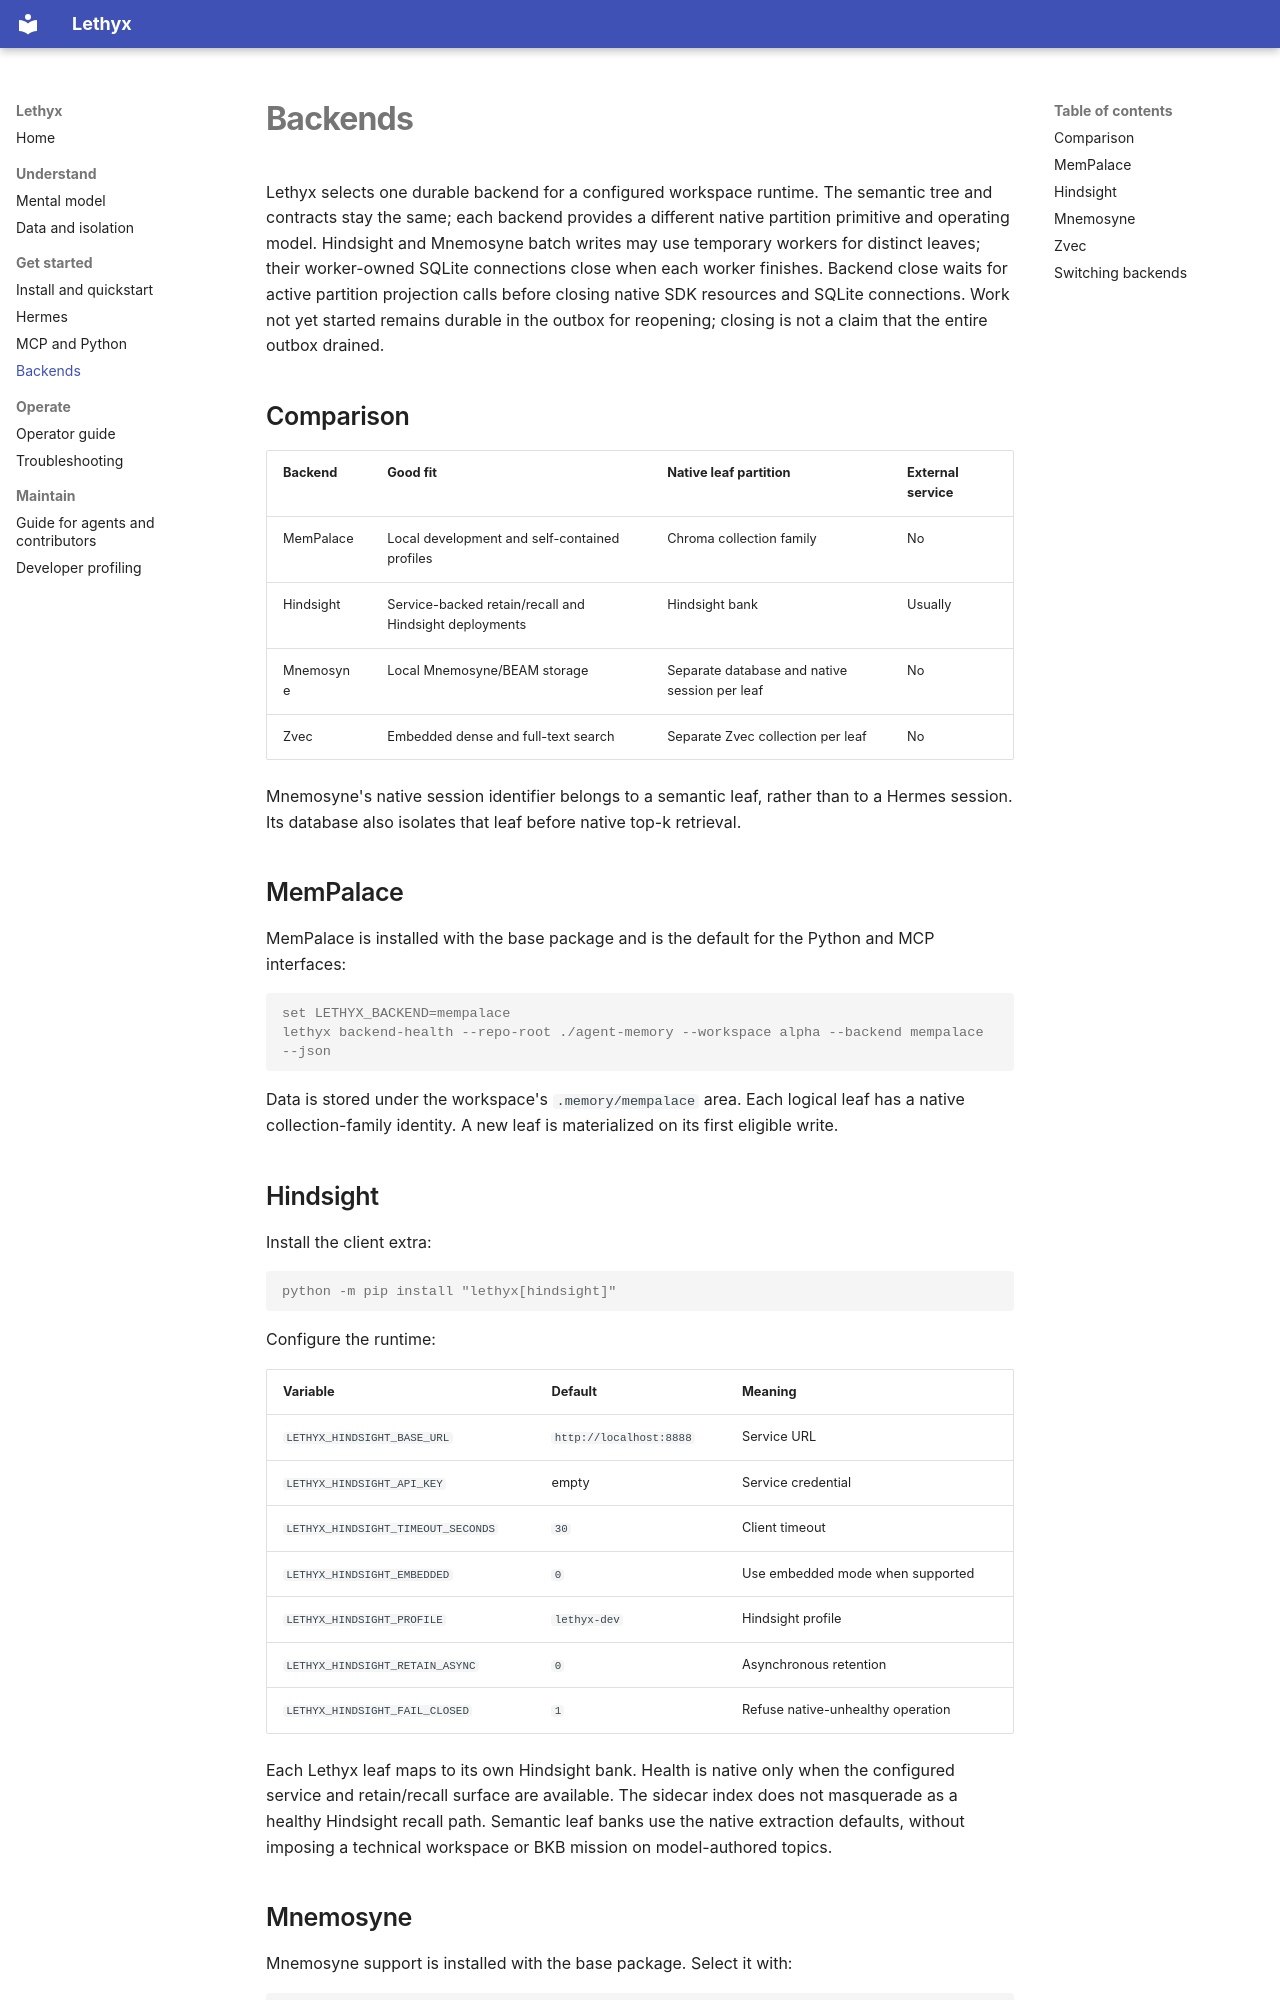

repository: frontier-ai-next/Lethyx · page: backends/index.html · generator: mkdocs

# Backends

Lethyx selects one durable backend for a configured workspace runtime. The
semantic tree and contracts stay the same; each backend provides a different
native partition primitive and operating model.
Hindsight and Mnemosyne batch writes may use temporary workers for distinct leaves;
their worker-owned SQLite connections close when each worker finishes.
Backend close waits for active partition projection calls before closing native
SDK resources and SQLite connections. Work not yet started remains durable in
the outbox for reopening; closing is not a claim that the entire outbox drained.

## Comparison

| Backend | Good fit | Native leaf partition | External service |
| --- | --- | --- | --- |
| MemPalace | Local development and self-contained profiles | Chroma collection family | No |
| Hindsight | Service-backed retain/recall and Hindsight deployments | Hindsight bank | Usually |
| Mnemosyne | Local Mnemosyne/BEAM storage | Separate database and native session per leaf | No |
| Zvec | Embedded dense and full-text search | Separate Zvec collection per leaf | No |

Mnemosyne's native session identifier belongs to a semantic leaf, rather than
to a Hermes session. Its database also isolates that leaf before native top-k
retrieval.

## MemPalace

MemPalace is installed with the base package and is the default for the Python
and MCP interfaces:

```console
set LETHYX_BACKEND=mempalace
lethyx backend-health --repo-root ./agent-memory --workspace alpha --backend mempalace --json
```

Data is stored under the workspace's `.memory/mempalace` area. Each logical
leaf has a native collection-family identity. A new leaf is materialized on its
first eligible write.

## Hindsight

Install the client extra:

```console
python -m pip install "lethyx[hindsight]"
```

Configure the runtime:

| Variable | Default | Meaning |
| --- | --- | --- |
| `LETHYX_HINDSIGHT_BASE_URL` | `http://localhost:8888` | Service URL |
| `LETHYX_HINDSIGHT_API_KEY` | empty | Service credential |
| `LETHYX_HINDSIGHT_TIMEOUT_SECONDS` | `30` | Client timeout |
| `LETHYX_HINDSIGHT_EMBEDDED` | `0` | Use embedded mode when supported |
| `LETHYX_HINDSIGHT_PROFILE` | `lethyx-dev` | Hindsight profile |
| `LETHYX_HINDSIGHT_RETAIN_ASYNC` | `0` | Asynchronous retention |
| `LETHYX_HINDSIGHT_FAIL_CLOSED` | `1` | Refuse native-unhealthy operation |

Each Lethyx leaf maps to its own Hindsight bank. Health is native only when the
configured service and retain/recall surface are available. The sidecar index
does not masquerade as a healthy Hindsight recall path.
Semantic leaf banks use the native extraction defaults, without imposing a
technical workspace or BKB mission on model-authored topics.
